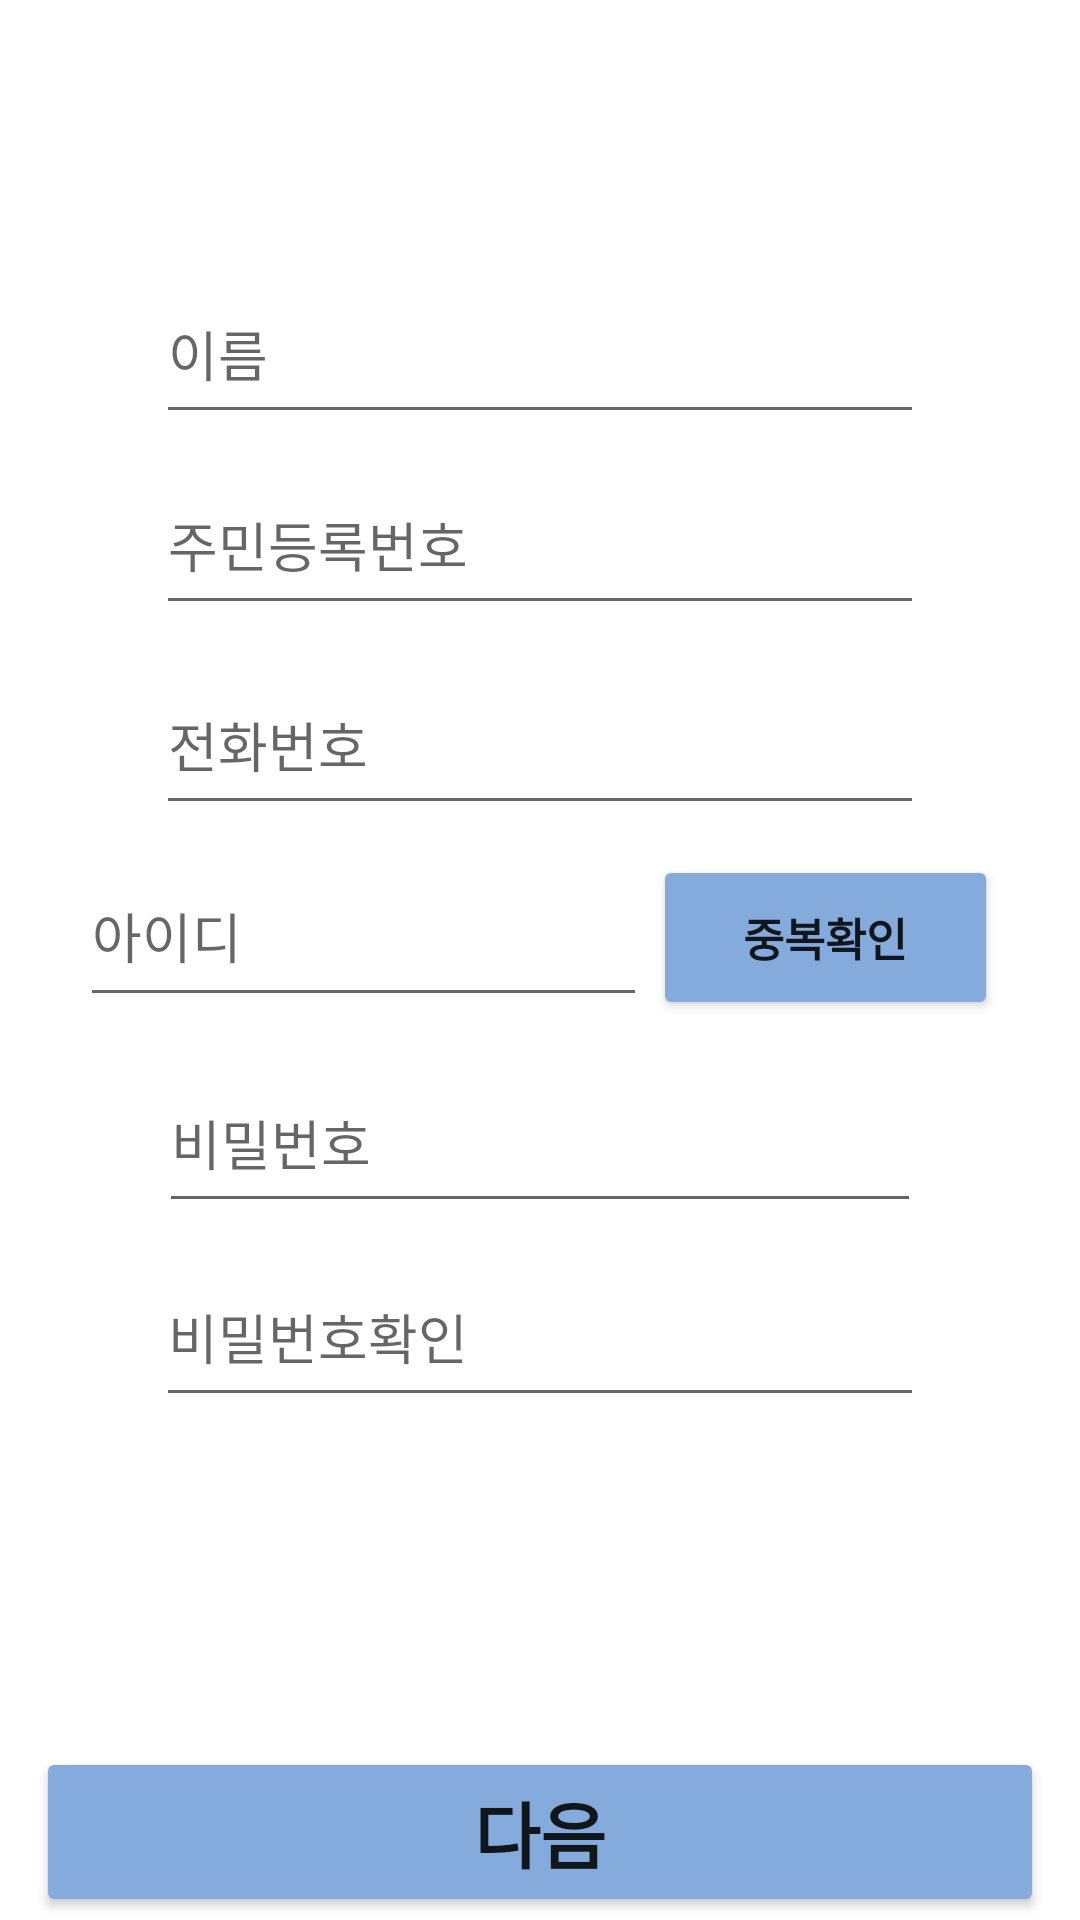

The Android layout XML behind this screen, and the referenced resources:
<!-- AndroidManifest.xml: application theme Theme.TeamProject -->
<!-- res/layout/join.xml -->
<?xml version="1.0" encoding="utf-8"?>
<androidx.constraintlayout.widget.ConstraintLayout xmlns:android="http://schemas.android.com/apk/res/android"
    xmlns:app="http://schemas.android.com/apk/res-auto"
    xmlns:tools="http://schemas.android.com/tools"
    android:layout_width="match_parent"
    android:layout_height="match_parent">
    <androidx.appcompat.widget.Toolbar
        android:id="@+id/app_toolbar_chat"
        android:layout_width="match_parent"
        android:layout_height="wrap_content"
        android:background="#FFFFFF"
        android:minHeight="?attr/actionBarSize"
        android:theme="?attr/actionBarTheme" />
    <EditText
        android:id="@+id/joinNumber"
        android:layout_width="0dp"
        android:layout_height="0dp"
        android:layout_marginStart="52dp"
        android:layout_marginLeft="52dp"
        android:layout_marginEnd="52dp"
        android:layout_marginRight="52dp"
        android:layout_marginBottom="10dp"
        android:clickable="true"
        android:ems="10"
        android:hint="전화번호"
        android:inputType="number"
        app:layout_constraintBottom_toTopOf="@+id/button"
        app:layout_constraintEnd_toEndOf="parent"
        app:layout_constraintStart_toStartOf="parent"
        app:layout_constraintTop_toBottomOf="@+id/joinresnum" />

    <EditText
        android:id="@+id/joinName"
        android:layout_width="0dp"
        android:layout_height="0dp"
        android:layout_marginTop="88dp"
        android:layout_marginBottom="7dp"
        android:clickable="true"
        android:ems="10"
        android:hint="이름"
        android:inputType="textPersonName"
        app:layout_constraintBottom_toTopOf="@+id/joinresnum"
        app:layout_constraintEnd_toEndOf="@+id/joinresnum"
        app:layout_constraintHorizontal_bias="0.0"
        app:layout_constraintStart_toStartOf="@+id/joinresnum"
        app:layout_constraintTop_toTopOf="parent" />

    <EditText
        android:id="@+id/joinresnum"
        android:layout_width="0dp"
        android:layout_height="0dp"
        android:layout_marginStart="52dp"
        android:layout_marginLeft="52dp"
        android:layout_marginEnd="52dp"
        android:layout_marginRight="52dp"
        android:layout_marginBottom="10dp"
        android:clickable="true"
        android:ems="10"
        android:hint="주민등록번호"
        android:inputType="number"
        app:layout_constraintBottom_toTopOf="@+id/joinNumber"
        app:layout_constraintEnd_toEndOf="parent"
        app:layout_constraintStart_toStartOf="parent"
        app:layout_constraintTop_toBottomOf="@+id/joinName" />

    <Button
        android:id="@+id/button"
        android:layout_width="115dp"
        android:layout_height="55dp"
        android:layout_marginEnd="53dp"
        android:layout_marginRight="53dp"
        android:layout_marginBottom="11dp"
        android:clickable="true"
        android:text="중복확인"
        android:textSize="15sp"
        android:textStyle="bold"
        app:backgroundTint="#84ABDC"
        app:layout_constraintBottom_toTopOf="@+id/joinPW"
        app:layout_constraintEnd_toEndOf="parent"
        app:layout_constraintStart_toEndOf="@+id/joinID"
        app:layout_constraintTop_toBottomOf="@+id/joinNumber" />

    <EditText
        android:id="@+id/joinPW"
        android:layout_width="0dp"
        android:layout_height="0dp"
        android:layout_marginStart="53dp"
        android:layout_marginLeft="53dp"
        android:layout_marginEnd="53dp"
        android:layout_marginRight="53dp"
        android:layout_marginBottom="8dp"
        android:clickable="true"
        android:ems="10"
        android:hint="비밀번호"
        android:inputType="textPassword"
        app:layout_constraintBottom_toTopOf="@+id/joinPwCheck"
        app:layout_constraintEnd_toEndOf="parent"
        app:layout_constraintStart_toStartOf="parent"
        app:layout_constraintTop_toBottomOf="@+id/button" />

    <EditText
        android:id="@+id/joinPwCheck"
        android:layout_width="0dp"
        android:layout_height="0dp"
        android:layout_marginStart="52dp"
        android:layout_marginLeft="52dp"
        android:layout_marginEnd="52dp"
        android:layout_marginRight="52dp"
        android:layout_marginBottom="110dp"
        android:clickable="true"
        android:ems="10"
        android:hint="비밀번호확인"
        android:inputType="textPassword"
        app:layout_constraintBottom_toTopOf="@+id/joinFin"
        app:layout_constraintEnd_toEndOf="parent"
        app:layout_constraintStart_toStartOf="parent"
        app:layout_constraintTop_toBottomOf="@+id/joinPW" />

    <EditText
        android:id="@+id/joinID"
        android:layout_width="189dp"
        android:layout_height="57dp"
        android:layout_marginStart="52dp"
        android:layout_marginLeft="52dp"
        android:layout_marginEnd="2dp"
        android:layout_marginRight="2dp"
        android:clickable="true"
        android:ems="10"
        android:hint="아이디"
        android:inputType="textPersonName"
        app:layout_constraintBaseline_toBaselineOf="@+id/button"
        app:layout_constraintEnd_toStartOf="@+id/button"
        app:layout_constraintStart_toStartOf="parent" />

    <Button
        android:id="@+id/joinFin"
        android:layout_width="0dp"
        android:layout_height="0dp"
        android:layout_marginStart="12dp"
        android:layout_marginLeft="12dp"
        android:layout_marginEnd="12dp"
        android:layout_marginRight="12dp"
        android:layout_marginBottom="1dp"
        android:clickable="true"
        android:text="다음"
        android:textSize="24sp"
        android:textStyle="bold"
        app:backgroundTint="#84ABDC"
        app:layout_constraintBottom_toBottomOf="parent"
        app:layout_constraintEnd_toEndOf="parent"
        app:layout_constraintStart_toStartOf="parent"
        app:layout_constraintTop_toBottomOf="@+id/joinPwCheck" />

</androidx.constraintlayout.widget.ConstraintLayout>
<!-- resources referenced by this layout -->
<resources>
  <style name="Theme.TeamProject" parent="Theme.MaterialComponents.DayNight.DarkActionBar">
          
          <item name="colorPrimary">@color/purple_500</item>
          <item name="colorPrimaryVariant">@color/purple_700</item>
          <item name="colorOnPrimary">@color/white</item>
          
          <item name="colorSecondary">@color/teal_200</item>
          <item name="colorSecondaryVariant">@color/teal_700</item>
          <item name="colorOnSecondary">@color/black</item>
          
          <item name="android:statusBarColor" tools:targetApi="l">?attr/colorPrimaryVariant</item>
          
          <item name="windowNoTitle">true</item>
      </style>
  <color name="purple_500">#FF6200EE</color>
  <color name="purple_700">#FF3700B3</color>
  <color name="white">#FFFFFFFF</color>
  <color name="teal_200">#FF03DAC5</color>
  <color name="teal_700">#FF018786</color>
  <color name="black">#FF000000</color>
</resources>
